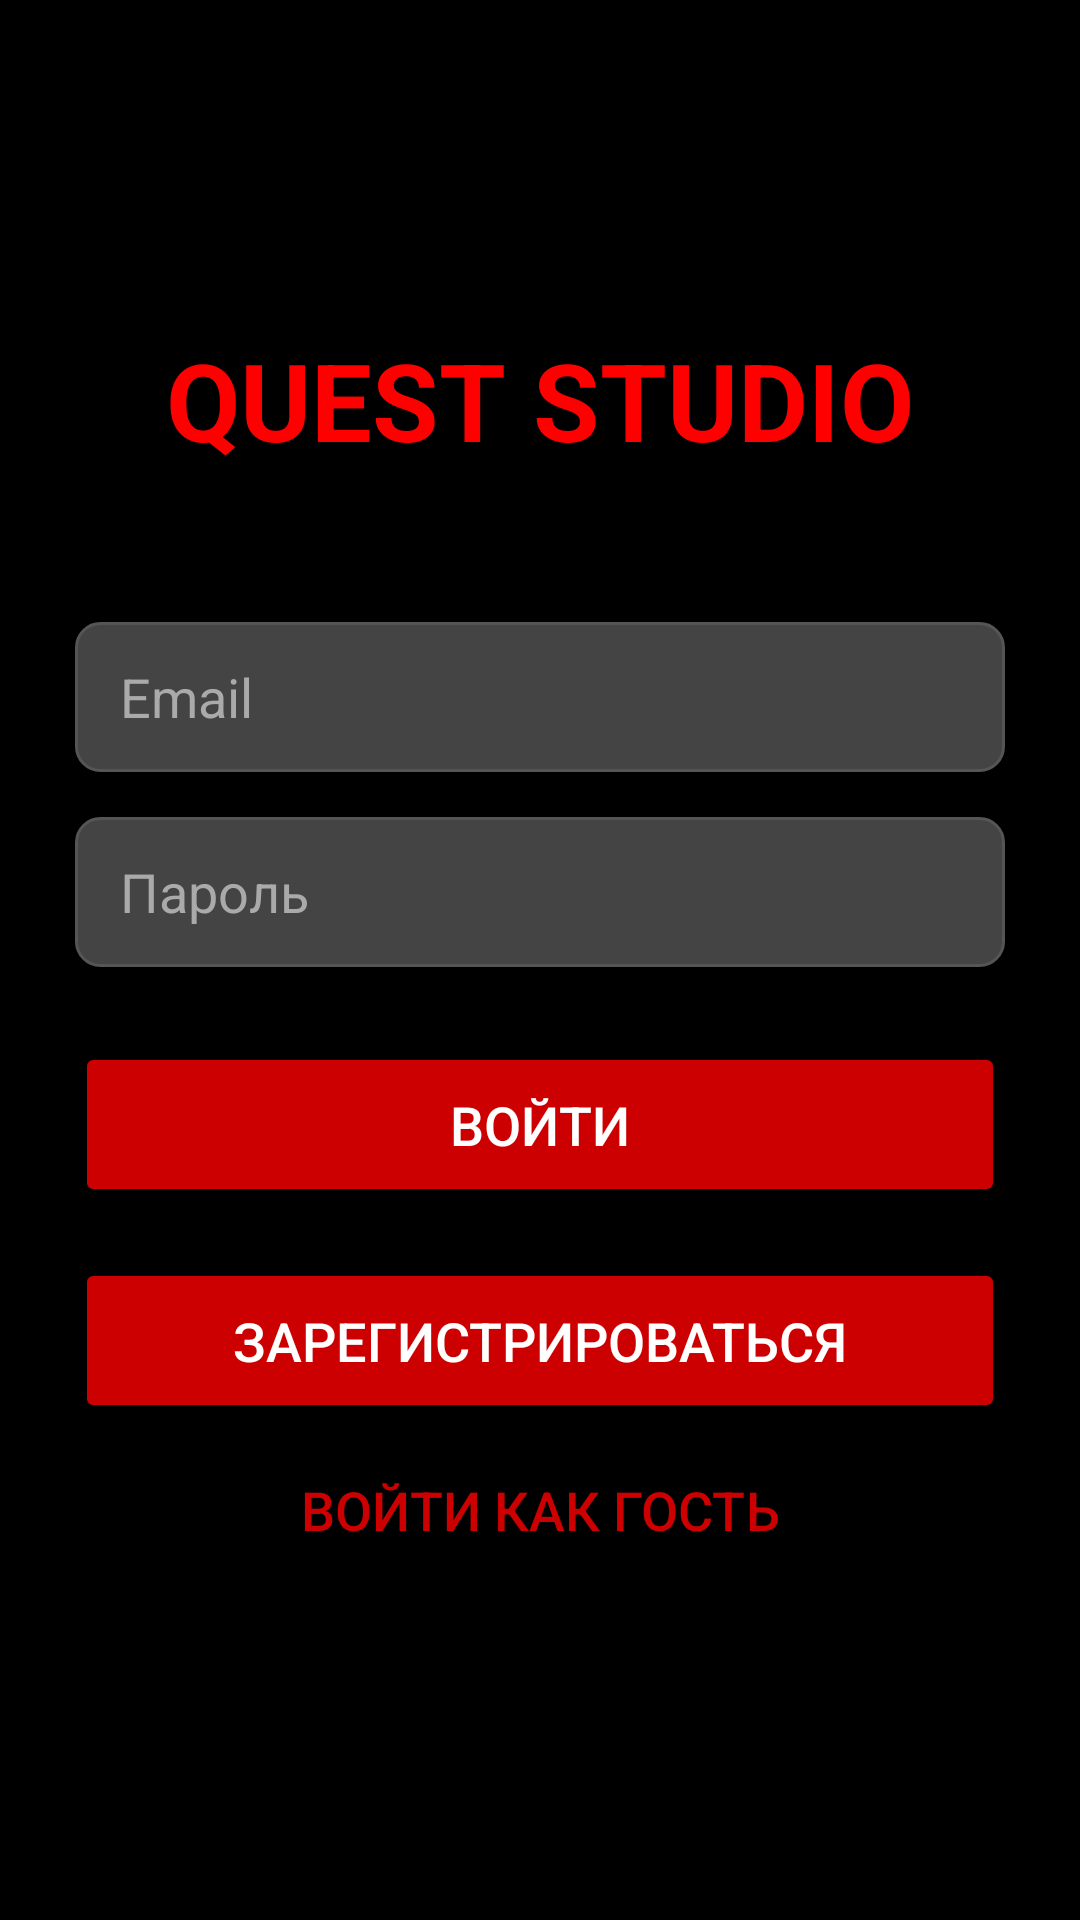

Here is an Android app screen rendered from its layout file. Give the layout XML and the strings, colors and styles it references.
<!-- AndroidManifest.xml: application theme Theme.QuestStudioApp -->
<!-- res/layout/activity_main.xml -->
<?xml version="1.0" encoding="utf-8"?>
<LinearLayout xmlns:android="http://schemas.android.com/apk/res/android"
    xmlns:app="http://schemas.android.com/apk/res-auto"
    xmlns:tools="http://schemas.android.com/tools"
    android:layout_width="match_parent"
    android:layout_height="match_parent"
    android:background="@color/black"
    android:gravity="center"
    android:orientation="vertical"
    android:padding="25dp"
    tools:context=".MainActivity">

<TextView
android:layout_width="wrap_content"
android:layout_height="wrap_content"
android:text="QUEST STUDIO"
    android:textColor="@color/bright_red"
    android:textSize="36sp"
    android:textStyle="bold"
    android:layout_marginBottom="50dp"/>

<EditText
android:id="@+id/emailLogin"
    android:layout_width="match_parent"
    android:layout_height="50dp"
    android:hint="Email"
    android:textColorHint="#AAAAAA"
    android:textColor="@color/dark_text_color"
    android:background="@drawable/rounded_edittext_bg"
    android:paddingStart="15dp"
    android:paddingEnd="15dp"
    android:layout_marginBottom="15dp"
    android:inputType="textEmailAddress"/>

<EditText
android:id="@+id/passwordLogin"
    android:layout_width="match_parent"
    android:layout_height="50dp"
    android:hint="Пароль"
    android:textColorHint="#AAAAAA"
    android:textColor="@color/dark_text_color"
    android:background="@drawable/rounded_edittext_bg"
    android:paddingStart="15dp"
    android:paddingEnd="15dp"
    android:layout_marginBottom="25dp"
    android:inputType="textPassword"/>

<Button
android:id="@+id/loginBtn"
    android:layout_width="match_parent"
    android:layout_height="55dp"
    android:text="ВОЙТИ"
    android:backgroundTint="@color/dark_red"
    android:textColor="@color/white"
    android:textSize="18sp"
    android:layout_marginBottom="15dp"/>

    <Button
        android:id="@+id/registerBtn"
        android:layout_width="match_parent"
        android:layout_height="55dp"
        android:layout_marginTop="2dp"
        android:layout_marginBottom="15dp"
        android:backgroundTint="@color/dark_red"
        android:text="Зарегистрироваться"
        android:textColor="@color/white"
        android:textSize="18sp" />

    <Button
android:id="@+id/guestLoginBtn"
    android:layout_width="match_parent"
    android:layout_height="55dp"
    android:text="Войти как гость"
    android:backgroundTint="#00333333"
    android:textColor="@color/dark_red"
    android:textSize="18sp"
    android:layout_marginTop="-14dp" />

    </LinearLayout>
<!-- resources referenced by this layout -->
<resources>
  <color name="black">#FF000000</color>
  <color name="bright_red">#FF0000</color>
  <color name="dark_red">#CC0000</color>
  <color name="dark_text_color">#CCCCCC</color>
  <color name="white">#FFFFFFFF</color>
  <!-- drawable rounded_edittext_bg (drawable) -->
  <?xml version="1.0" encoding="utf-8"?>
  
  <selector xmlns:android="http://schemas.android.com/apk/res/android">
      <item>
          <shape android:shape="rectangle">
              
              <solid android:color="@color/gray_input_background" />
              
              <corners android:radius="8dp" />
              
              <stroke android:width="1dp" android:color="@color/light_gray_border" />
          </shape>
      </item>
  </selector>
  <style name="Theme.QuestStudioApp" parent="Base.Theme.QuestStudioApp" />
  <color name="gray_input_background">#444444</color>
  <color name="light_gray_border">#555555</color>
  <style name="Base.Theme.QuestStudioApp" parent="Theme.Material3.DayNight.NoActionBar">
          
          <item name="colorPrimary">@color/bright_red</item>
          <item name="android:statusBarColor">@color/black</item>
      </style>
</resources>
